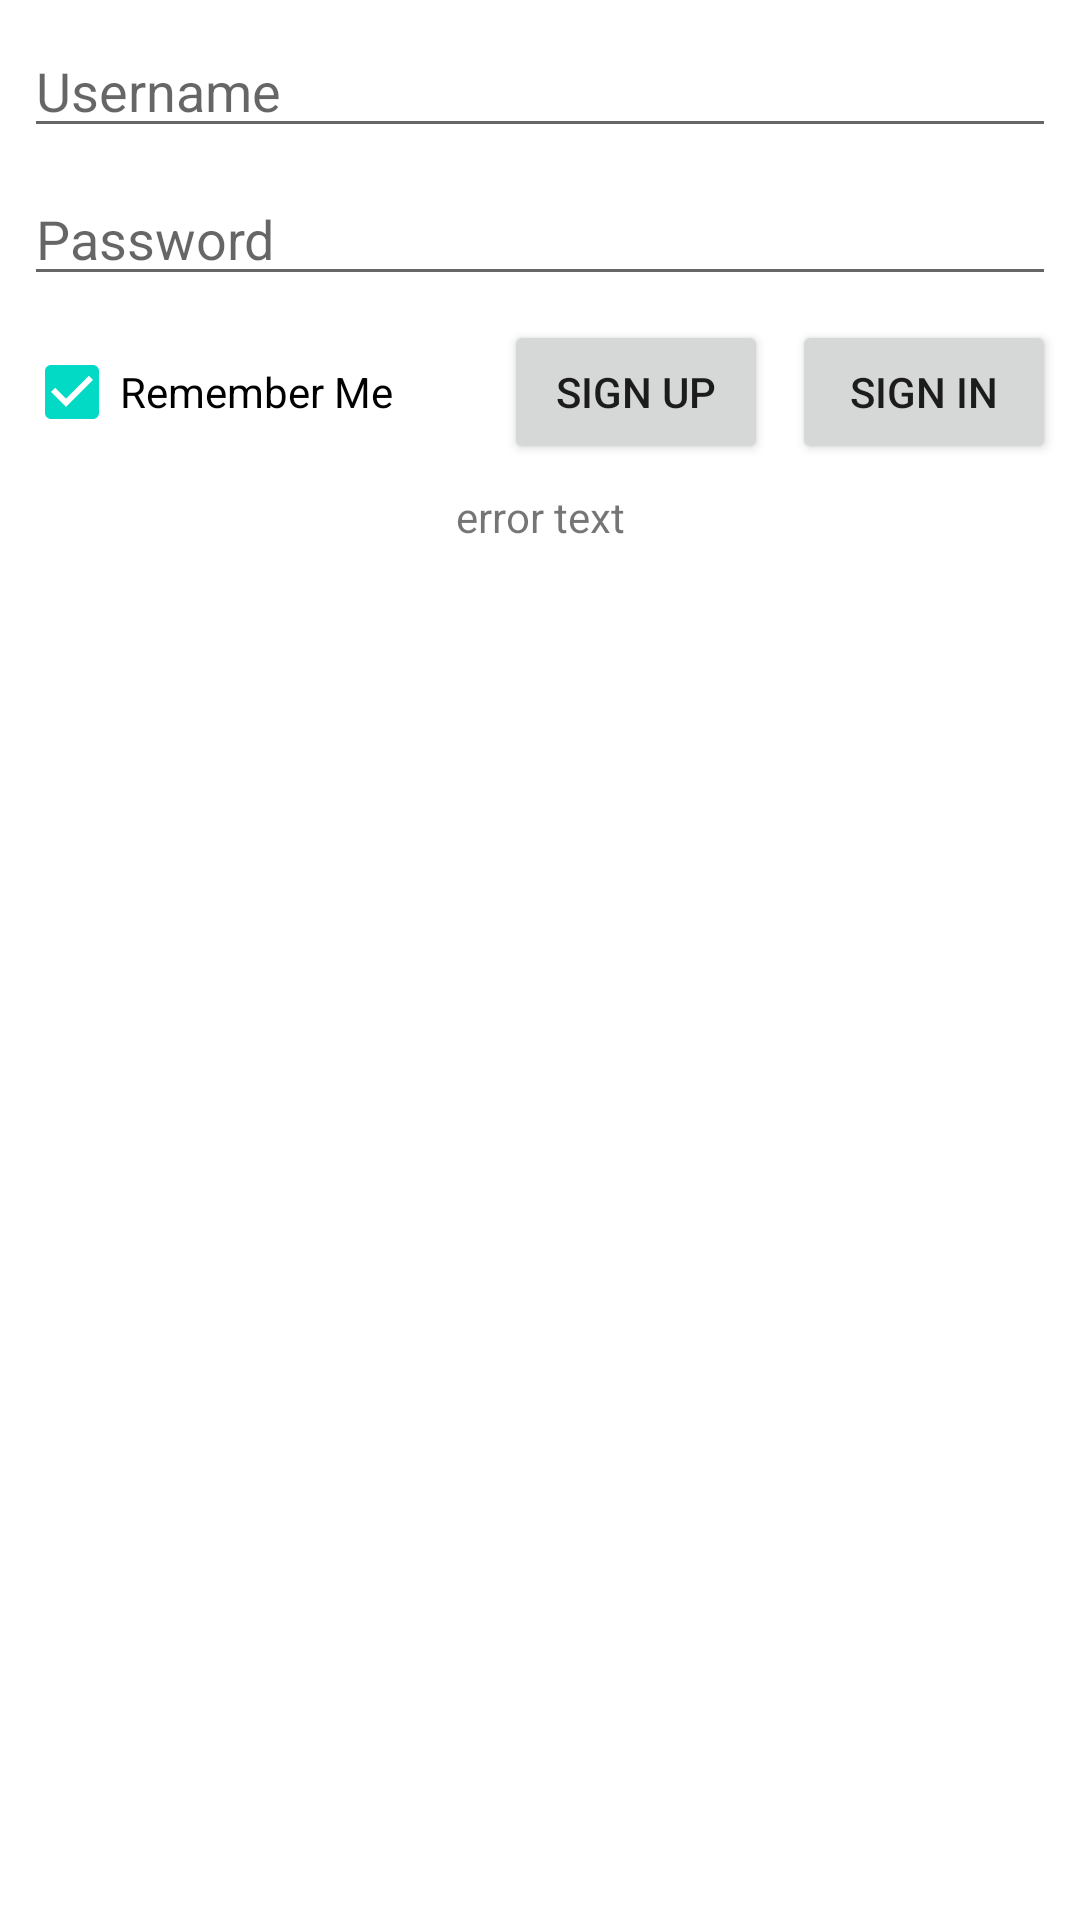

This screen was rendered from an Android layout file. Write that file and the resources it references.
<!-- AndroidManifest.xml: application theme Theme.PCPresenter -->
<!-- res/layout/fragment_login.xml -->
<?xml version="1.0" encoding="utf-8"?>
<androidx.constraintlayout.widget.ConstraintLayout xmlns:android="http://schemas.android.com/apk/res/android"
    xmlns:app="http://schemas.android.com/apk/res-auto"
    xmlns:tools="http://schemas.android.com/tools"
    android:layout_width="match_parent"
    android:layout_height="match_parent"
    tools:context=".LoginFragment">

    <EditText
        android:id="@+id/etUsername"
        android:layout_width="0dp"
        android:layout_height="wrap_content"
        android:layout_margin="8dp"
        android:ems="10"
        android:hint="@string/hint_username"
        android:inputType="textPersonName"
        app:layout_constraintEnd_toEndOf="parent"
        app:layout_constraintStart_toStartOf="parent"
        app:layout_constraintTop_toTopOf="parent" />

    <EditText
        android:id="@+id/etPassword"
        android:layout_width="0dp"
        android:layout_height="wrap_content"
        android:layout_margin="8dp"
        android:hint="@string/hint_password"
        android:ems="10"
        android:inputType="textPassword"
        app:layout_constraintEnd_toEndOf="parent"
        app:layout_constraintStart_toStartOf="parent"
        app:layout_constraintTop_toBottomOf="@+id/etUsername" />

    <Button
        android:id="@+id/buttonSignIn"
        android:layout_width="wrap_content"
        android:layout_height="wrap_content"
        android:layout_margin="8dp"
        android:text="@string/button_sign_in"
        app:layout_constraintEnd_toEndOf="parent"
        app:layout_constraintTop_toBottomOf="@+id/etPassword" />

    <Button
        android:id="@+id/buttonSignUp"
        android:layout_width="wrap_content"
        android:layout_height="wrap_content"
        android:layout_margin="8dp"
        android:text="@string/button_sign_up"
        app:layout_constraintEnd_toStartOf="@+id/buttonSignIn"
        app:layout_constraintTop_toBottomOf="@+id/etPassword" />

    <TextView
        android:id="@+id/tvErrorText"
        android:layout_width="wrap_content"
        android:layout_height="wrap_content"
        android:text="@string/sample_error_text"
        android:layout_margin="8dp"
        android:textColor="@color/red"
        app:layout_constraintEnd_toEndOf="parent"
        app:layout_constraintStart_toStartOf="parent"
        app:layout_constraintTop_toBottomOf="@+id/buttonSignUp" />

    <CheckBox
        android:id="@+id/checkboxRemember"
        android:layout_width="wrap_content"
        android:layout_height="wrap_content"
        android:layout_margin="8dp"
        android:checked="true"
        android:text="Remember Me"
        app:layout_constraintStart_toStartOf="parent"
        app:layout_constraintTop_toBottomOf="@+id/etPassword" />
</androidx.constraintlayout.widget.ConstraintLayout>
<!-- resources referenced by this layout -->
<resources>
  <string name="button_sign_in">Sign in</string>
  <string name="button_sign_up">Sign Up</string>
  <string name="hint_password">Password</string>
  <string name="hint_username">Username</string>
  <string name="sample_error_text">error text</string>
  <style name="Theme.PCPresenter" parent="Theme.MaterialComponents.DayNight.DarkActionBar">
          
          <item name="colorPrimary">@color/purple_500</item>
          <item name="colorPrimaryVariant">@color/purple_700</item>
          <item name="colorOnPrimary">@color/white</item>
          
          <item name="colorSecondary">@color/teal_200</item>
          <item name="colorSecondaryVariant">@color/teal_700</item>
          <item name="colorOnSecondary">@color/black</item>
          
          <item name="android:statusBarColor" tools:targetApi="l">?attr/colorPrimaryVariant</item>
          
      </style>
  <!-- not gathered from this repository: default colours our renderer supplied (Android Studio template values) -->
  <color name="purple_500">#FF6200EE</color>
  <color name="purple_700">#FF3700B3</color>
  <color name="teal_200">#FF03DAC5</color>
  <color name="teal_700">#FF018786</color>
  <color name="black">#FF000000</color>
  <color name="white">#FFFFFFFF</color>
</resources>
